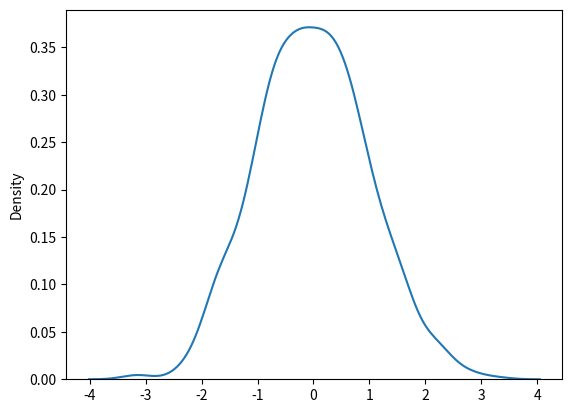

Write the Python code that produced this figure.
# Generate a random normals distribution of size 2X3:

from numpy import random
x = random.normal(size=(2,3))
print(x)


# Generate a random normal distribution of size 2x3 with mean at 1 and standard deviation of 2:

y = random.normal(loc=1, scale=2, size=(2,3))
print(y)


# Visualization of normal distribution

import matplotlib.pyplot as plt
import seaborn as sns  

sns.distplot(random.normal(size=1000), hist=False)
plt.show()



# WILL BE CONTINUED LATER...